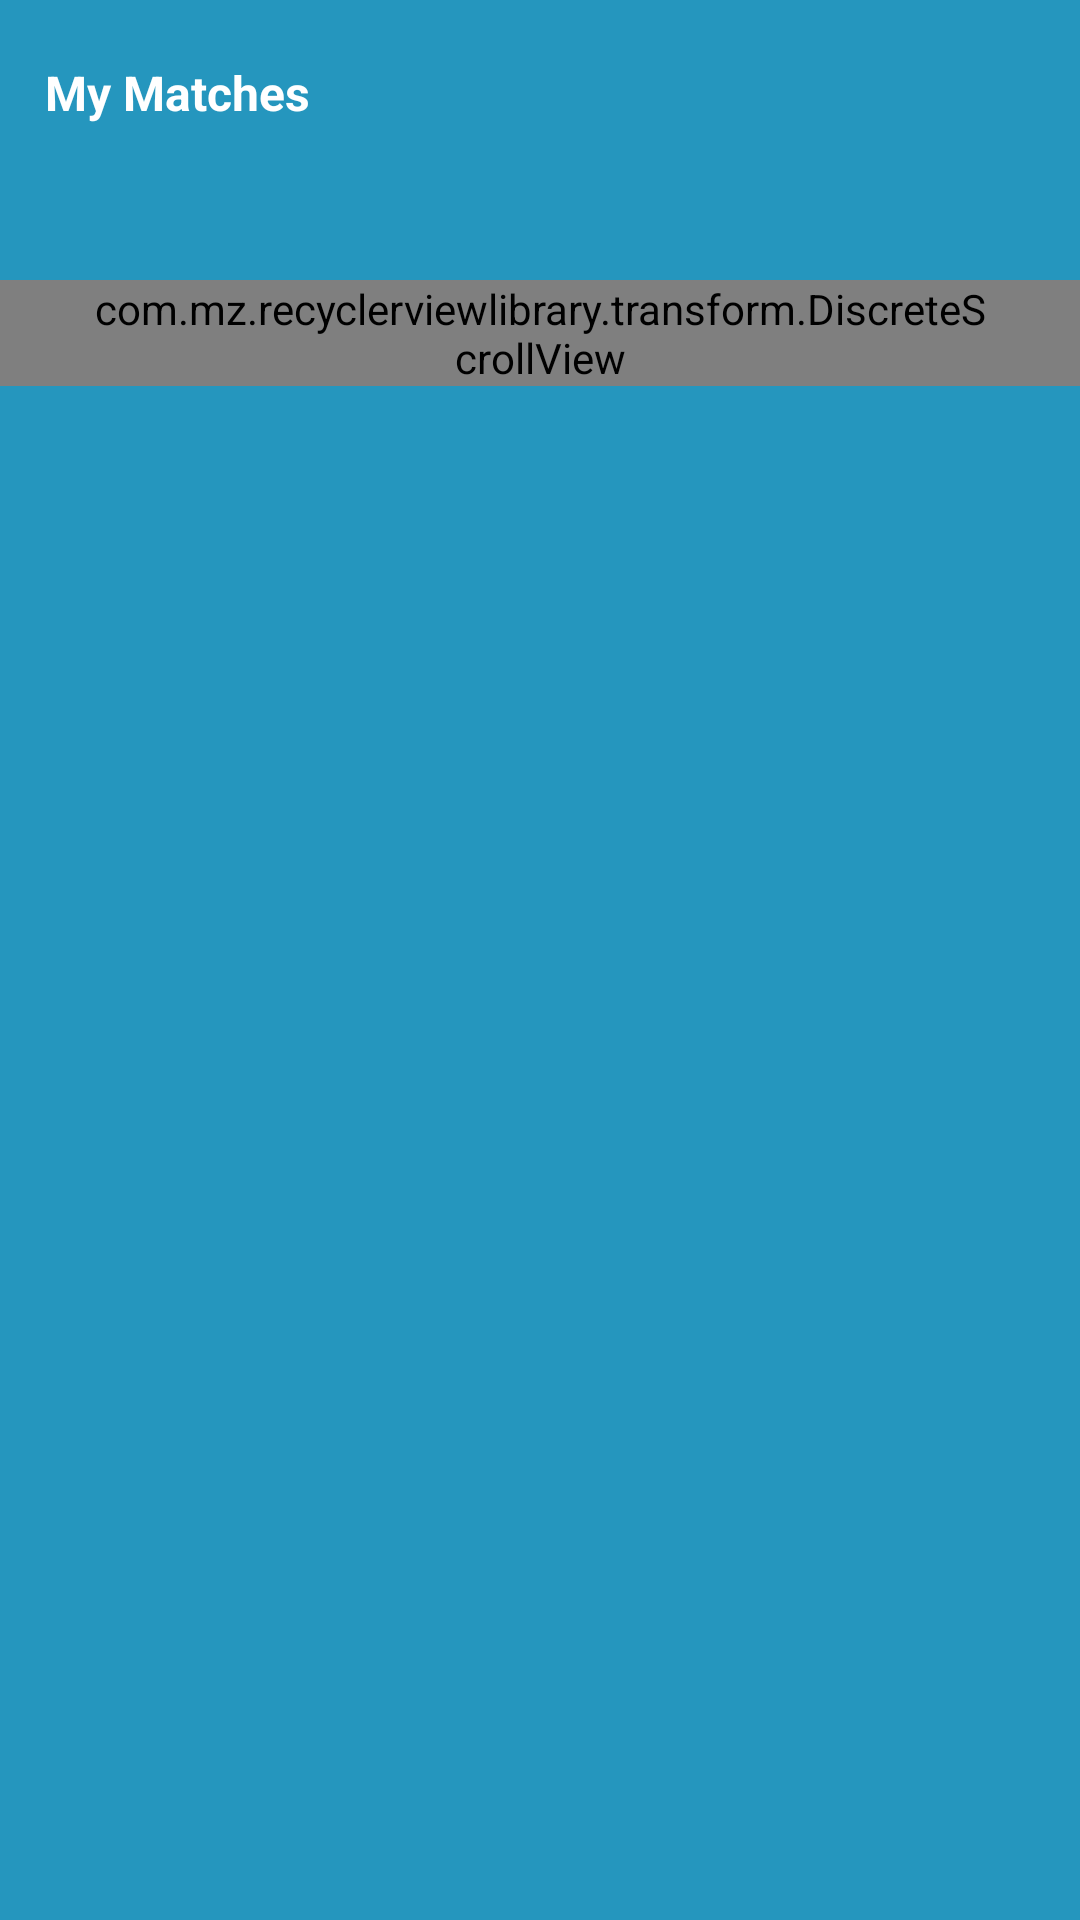

Produce the Android XML layout that renders to this screen, including the resource entries it uses.
<!-- AndroidManifest.xml: activity theme AppThemeNoActionBar -->
<!-- res/layout/activity_home_screen.xml -->
<?xml version="1.0" encoding="utf-8"?>
<layout>

    <data>

        <variable
            name="homeScreenViewModel"
            type="com.example.mymatches.ui.homescreen.HomeScreenViewModel" />
    </data>

    <androidx.constraintlayout.widget.ConstraintLayout xmlns:android="http://schemas.android.com/apk/res/android"
        xmlns:app="http://schemas.android.com/apk/res-auto"
        xmlns:tools="http://schemas.android.com/tools"
        android:layout_width="match_parent"
        android:layout_height="match_parent"
        android:background="@color/colorPrimary"
        tools:context=".ui.homescreen.HomeScreenActivity">

        <ImageView
            android:id="@+id/imgMoreIcon"
            android:layout_width="wrap_content"
            android:layout_height="wrap_content"
            android:layout_marginEnd="15dp"
            android:layout_marginTop="20dp"
            android:contentDescription="@string/app_name"
            android:src="@drawable/ic_more"
            app:layout_constraintEnd_toEndOf="parent"
            app:layout_constraintTop_toTopOf="parent" />

        <TextView
            android:id="@+id/tvToolBarHeading"
            android:layout_width="0dp"
            android:layout_height="wrap_content"
            android:layout_marginStart="15dp"
            android:layout_marginTop="20dp"
            android:layout_marginEnd="15dp"
            android:text="My Matches"
            android:textColor="@color/white"
            android:textSize="16sp"
            android:textStyle="bold"
            app:layout_constraintEnd_toStartOf="@id/imgMoreIcon"
            app:layout_constraintStart_toStartOf="parent"
            app:layout_constraintTop_toTopOf="parent" />

        <TextView
            android:id="@+id/tvTotalUsers"
            android:layout_width="0dp"
            android:layout_height="wrap_content"
            android:layout_marginStart="15dp"
            android:layout_marginTop="15dp"
            android:layout_marginEnd="15dp"
            android:textColor="@color/white"
            android:textSize="16sp"
            app:layout_constraintEnd_toEndOf="parent"
            app:layout_constraintStart_toStartOf="parent"
            app:layout_constraintTop_toBottomOf="@id/tvToolBarHeading" />

        <com.mz.recyclerviewlibrary.transform.DiscreteScrollView
            android:id="@+id/rvHome"
            android:layout_width="match_parent"
            android:layout_height="wrap_content"
            android:paddingStart="30dp"
            android:paddingEnd="30dp"
            android:clipToPadding="false"
            android:layout_marginTop="15dp"
            app:layout_constraintEnd_toEndOf="parent"
            app:layout_constraintStart_toStartOf="parent"
            app:layout_constraintTop_toBottomOf="@id/tvTotalUsers" />

    </androidx.constraintlayout.widget.ConstraintLayout>
</layout>
<!-- resources referenced by this layout -->
<resources>
  <color name="colorPrimary">#2596be</color>
  <color name="white">#FFFFFFFF</color>
  <string name="app_name">MyMatches</string>
  <style name="AppThemeNoActionBar" parent="Theme.MaterialComponents.Light.NoActionBar">
          <item name="colorPrimary">@color/colorPrimary</item>
          <item name="colorPrimaryDark">@color/colorPrimary</item>
          <item name="colorAccent">@color/black</item>
      </style>
  <color name="black">#FF000000</color>
</resources>
